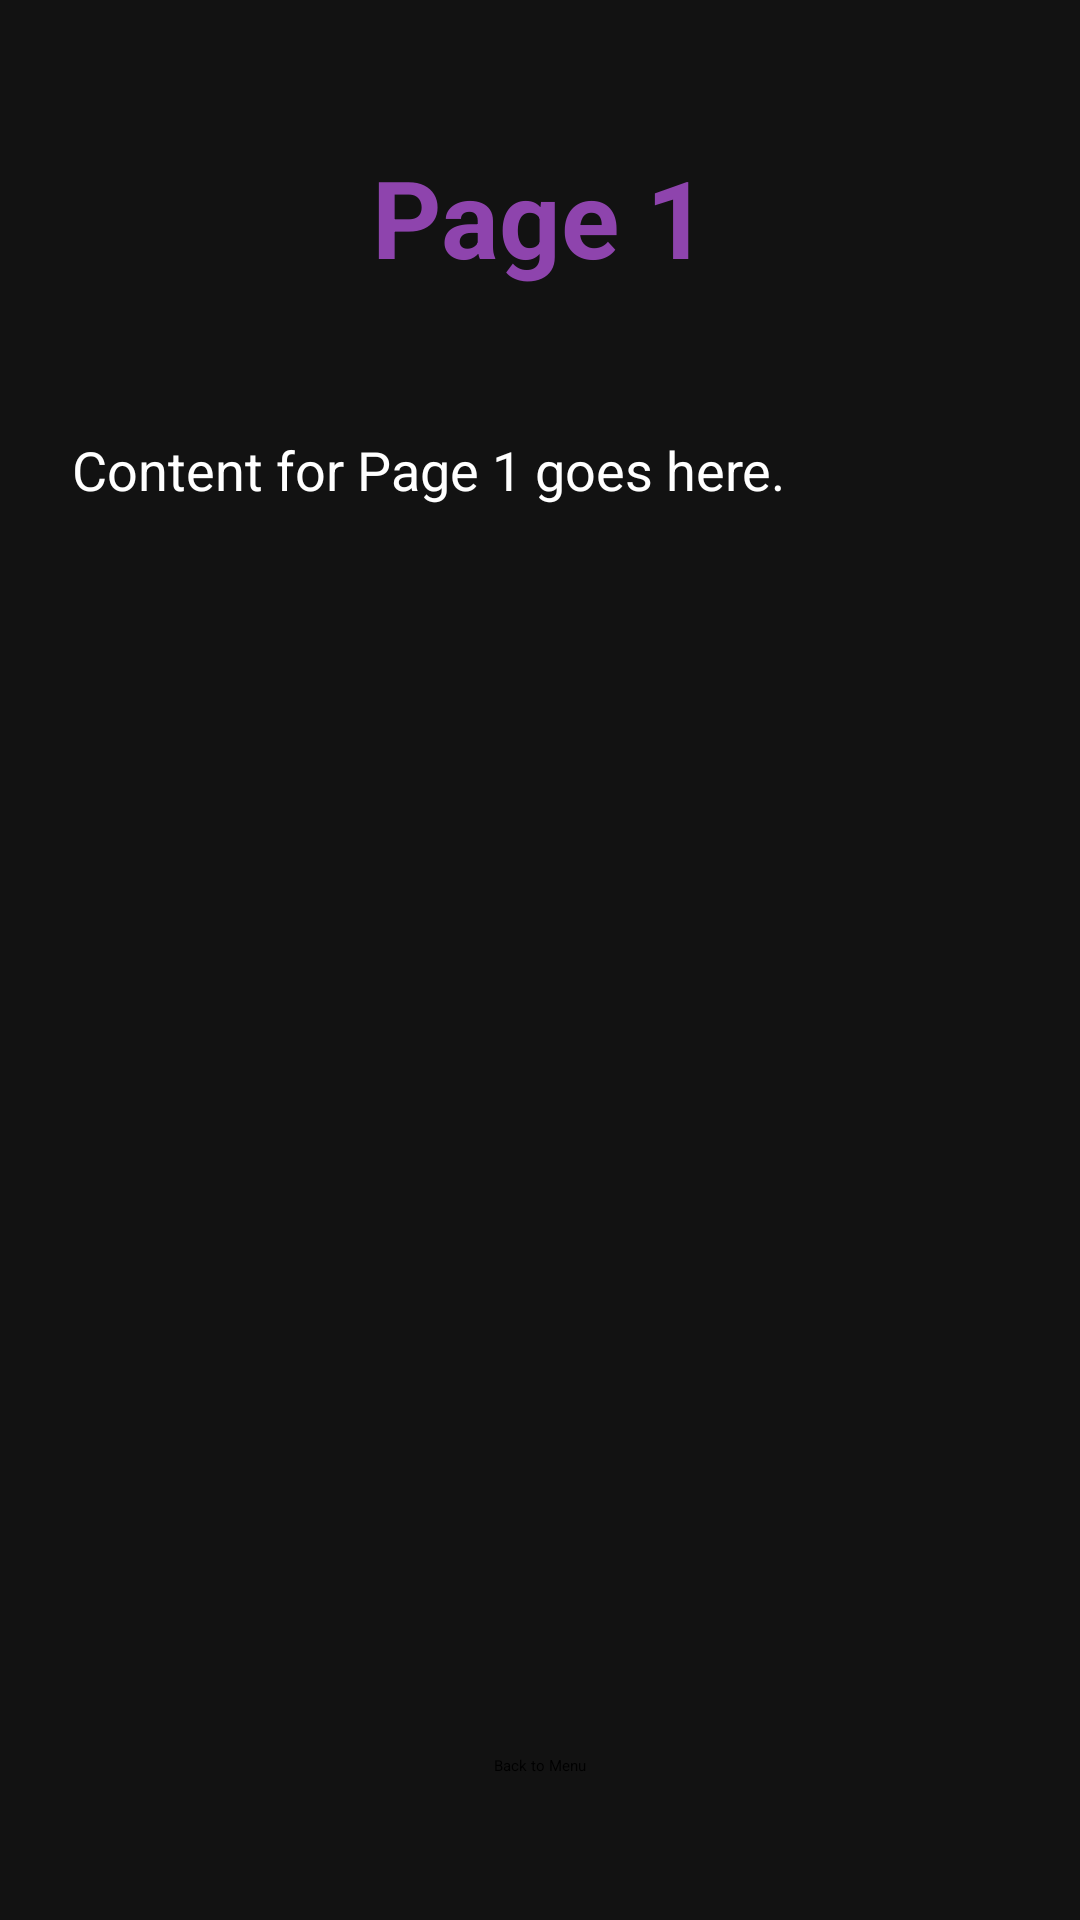

Produce the Android XML layout that renders to this screen, including the resource entries it uses.
<!-- AndroidManifest.xml: application theme Theme.Lexishift -->
<!-- res/layout/activity_page1.xml -->
<?xml version="1.0" encoding="utf-8"?>
<androidx.constraintlayout.widget.ConstraintLayout xmlns:android="http://schemas.android.com/apk/res/android"
    xmlns:app="http://schemas.android.com/apk/res-auto"
    xmlns:tools="http://schemas.android.com/tools"
    android:layout_width="match_parent"
    android:layout_height="match_parent"
    android:background="@color/background_black"
    tools:context=".Page1Activity">

    <TextView
        android:id="@+id/tvPageTitle"
        android:layout_width="wrap_content"
        android:layout_height="wrap_content"
        android:layout_marginTop="48dp"
        android:text="Page 1"
        android:textColor="@color/purple_primary"
        android:textSize="36sp"
        android:textStyle="bold"
        app:layout_constraintEnd_toEndOf="parent"
        app:layout_constraintStart_toStartOf="parent"
        app:layout_constraintTop_toTopOf="parent" />

    <TextView
        android:id="@+id/tvPageContent"
        android:layout_width="0dp"
        android:layout_height="wrap_content"
        android:layout_marginStart="24dp"
        android:layout_marginTop="48dp"
        android:layout_marginEnd="24dp"
        android:text="Content for Page 1 goes here."
        android:textColor="@color/white"
        android:textSize="18sp"
        app:layout_constraintEnd_toEndOf="parent"
        app:layout_constraintStart_toStartOf="parent"
        app:layout_constraintTop_toBottomOf="@+id/tvPageTitle" />

    <Button
        android:id="@+id/btnBack"
        android:layout_width="wrap_content"
        android:layout_height="wrap_content"
        android:layout_marginBottom="48dp"
        android:backgroundTint="@color/purple_primary"
        android:text="Back to Menu"
        app:layout_constraintBottom_toBottomOf="parent"
        app:layout_constraintEnd_toEndOf="parent"
        app:layout_constraintStart_toStartOf="parent" />

</androidx.constraintlayout.widget.ConstraintLayout>
<!-- resources referenced by this layout -->
<resources>
  <color name="background_black">#121212</color>
  <color name="purple_primary">#8E44AD</color>
  <color name="white">#FFFFFFFF</color>
</resources>
